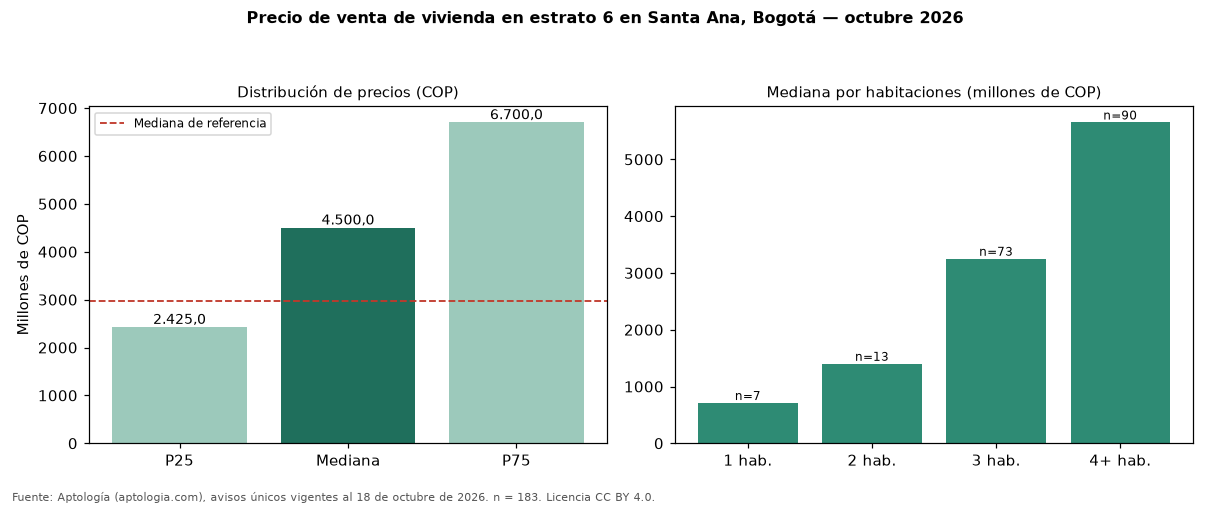

The file beside this chart, header and first rows:
seccion, metrica, valor_cop, n
precio, p25, 2425000000, 183
precio, mediana, 4500000000, 183
precio, p75, 6700000000, 183
cop_por_m2, p25, 8763477, 183
cop_por_m2, mediana, 11086105, 183
cop_por_m2, p75, 14546518, 183
area, area_mediana_m2, 390.5, 183
habitaciones, 1, 710000000, 7
habitaciones, 2, 1400000000, 13
habitaciones, 3, 3250000000, 73
habitaciones, 4+, 5650000000, 90
administracion, mediana, 930000, 106
estrato, moda, 6, 
parqueadero, porcentaje_con_parqueadero, 99.5, 183
referencia, mediana_referencia, 2980000000, 266
referencia, mediana_cop_por_m2_referencia, 9917284, 266
